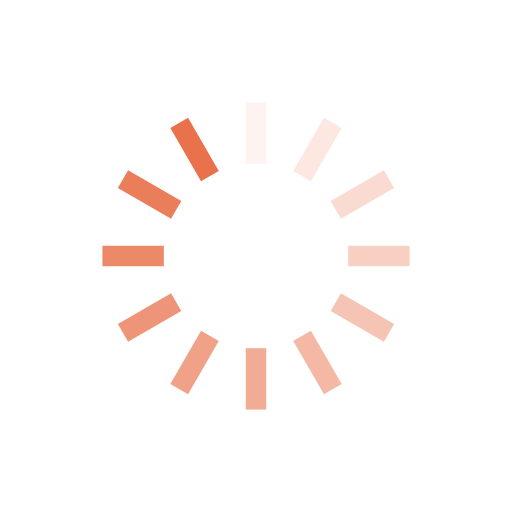
t = 0.00 s
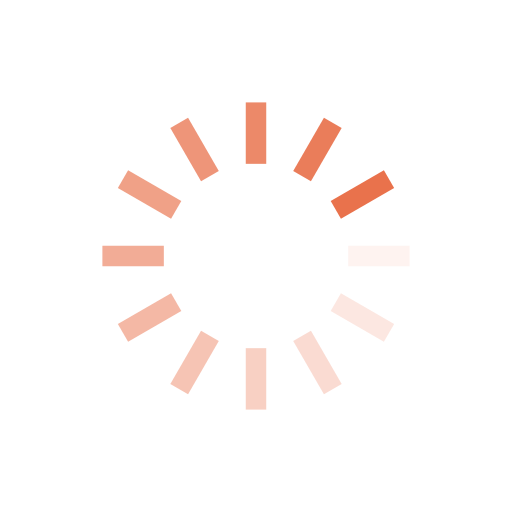
t = 0.25 s
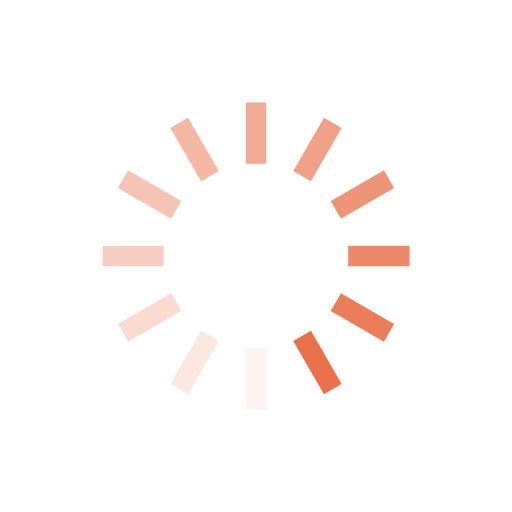
t = 0.50 s
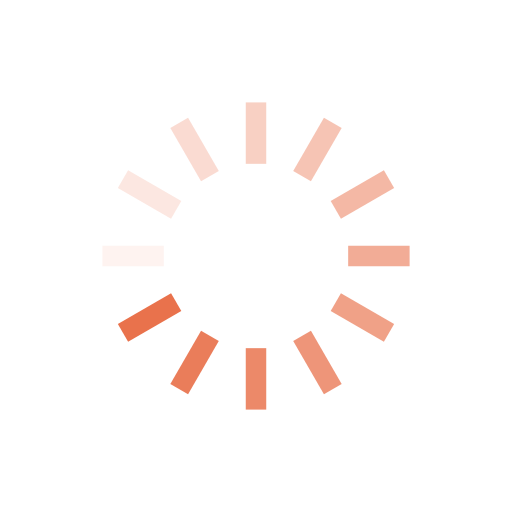
t = 0.75 s

The animated SVG that drew these frames (rendered in a browser with its animation timeline set to each time). Animation: 12 SMIL elements (animate=12); one cycle of 1.00 s, repeats indefinitely.

<?xml version="1.0" encoding="utf-8"?>
<svg xmlns="http://www.w3.org/2000/svg" xmlns:xlink="http://www.w3.org/1999/xlink" style="margin: auto; background: rgb(255, 255, 255); display: block; shape-rendering: auto;" width="200px" height="200px" viewBox="0 0 100 100" preserveAspectRatio="xMidYMid">
<g transform="rotate(0 50 50)">
  <rect x="48" y="20" rx="0" ry="0" width="4" height="12" fill="#e9724c">
    <animate attributeName="opacity" values="1;0" keyTimes="0;1" dur="1s" begin="-0.9166666666666666s" repeatCount="indefinite"></animate>
  </rect>
</g><g transform="rotate(30 50 50)">
  <rect x="48" y="20" rx="0" ry="0" width="4" height="12" fill="#e9724c">
    <animate attributeName="opacity" values="1;0" keyTimes="0;1" dur="1s" begin="-0.8333333333333334s" repeatCount="indefinite"></animate>
  </rect>
</g><g transform="rotate(60 50 50)">
  <rect x="48" y="20" rx="0" ry="0" width="4" height="12" fill="#e9724c">
    <animate attributeName="opacity" values="1;0" keyTimes="0;1" dur="1s" begin="-0.75s" repeatCount="indefinite"></animate>
  </rect>
</g><g transform="rotate(90 50 50)">
  <rect x="48" y="20" rx="0" ry="0" width="4" height="12" fill="#e9724c">
    <animate attributeName="opacity" values="1;0" keyTimes="0;1" dur="1s" begin="-0.6666666666666666s" repeatCount="indefinite"></animate>
  </rect>
</g><g transform="rotate(120 50 50)">
  <rect x="48" y="20" rx="0" ry="0" width="4" height="12" fill="#e9724c">
    <animate attributeName="opacity" values="1;0" keyTimes="0;1" dur="1s" begin="-0.5833333333333334s" repeatCount="indefinite"></animate>
  </rect>
</g><g transform="rotate(150 50 50)">
  <rect x="48" y="20" rx="0" ry="0" width="4" height="12" fill="#e9724c">
    <animate attributeName="opacity" values="1;0" keyTimes="0;1" dur="1s" begin="-0.5s" repeatCount="indefinite"></animate>
  </rect>
</g><g transform="rotate(180 50 50)">
  <rect x="48" y="20" rx="0" ry="0" width="4" height="12" fill="#e9724c">
    <animate attributeName="opacity" values="1;0" keyTimes="0;1" dur="1s" begin="-0.4166666666666667s" repeatCount="indefinite"></animate>
  </rect>
</g><g transform="rotate(210 50 50)">
  <rect x="48" y="20" rx="0" ry="0" width="4" height="12" fill="#e9724c">
    <animate attributeName="opacity" values="1;0" keyTimes="0;1" dur="1s" begin="-0.3333333333333333s" repeatCount="indefinite"></animate>
  </rect>
</g><g transform="rotate(240 50 50)">
  <rect x="48" y="20" rx="0" ry="0" width="4" height="12" fill="#e9724c">
    <animate attributeName="opacity" values="1;0" keyTimes="0;1" dur="1s" begin="-0.25s" repeatCount="indefinite"></animate>
  </rect>
</g><g transform="rotate(270 50 50)">
  <rect x="48" y="20" rx="0" ry="0" width="4" height="12" fill="#e9724c">
    <animate attributeName="opacity" values="1;0" keyTimes="0;1" dur="1s" begin="-0.16666666666666666s" repeatCount="indefinite"></animate>
  </rect>
</g><g transform="rotate(300 50 50)">
  <rect x="48" y="20" rx="0" ry="0" width="4" height="12" fill="#e9724c">
    <animate attributeName="opacity" values="1;0" keyTimes="0;1" dur="1s" begin="-0.08333333333333333s" repeatCount="indefinite"></animate>
  </rect>
</g><g transform="rotate(330 50 50)">
  <rect x="48" y="20" rx="0" ry="0" width="4" height="12" fill="#e9724c">
    <animate attributeName="opacity" values="1;0" keyTimes="0;1" dur="1s" begin="0s" repeatCount="indefinite"></animate>
  </rect>
</g>
<!-- [ldio] generated by https://loading.io/ --></svg>
